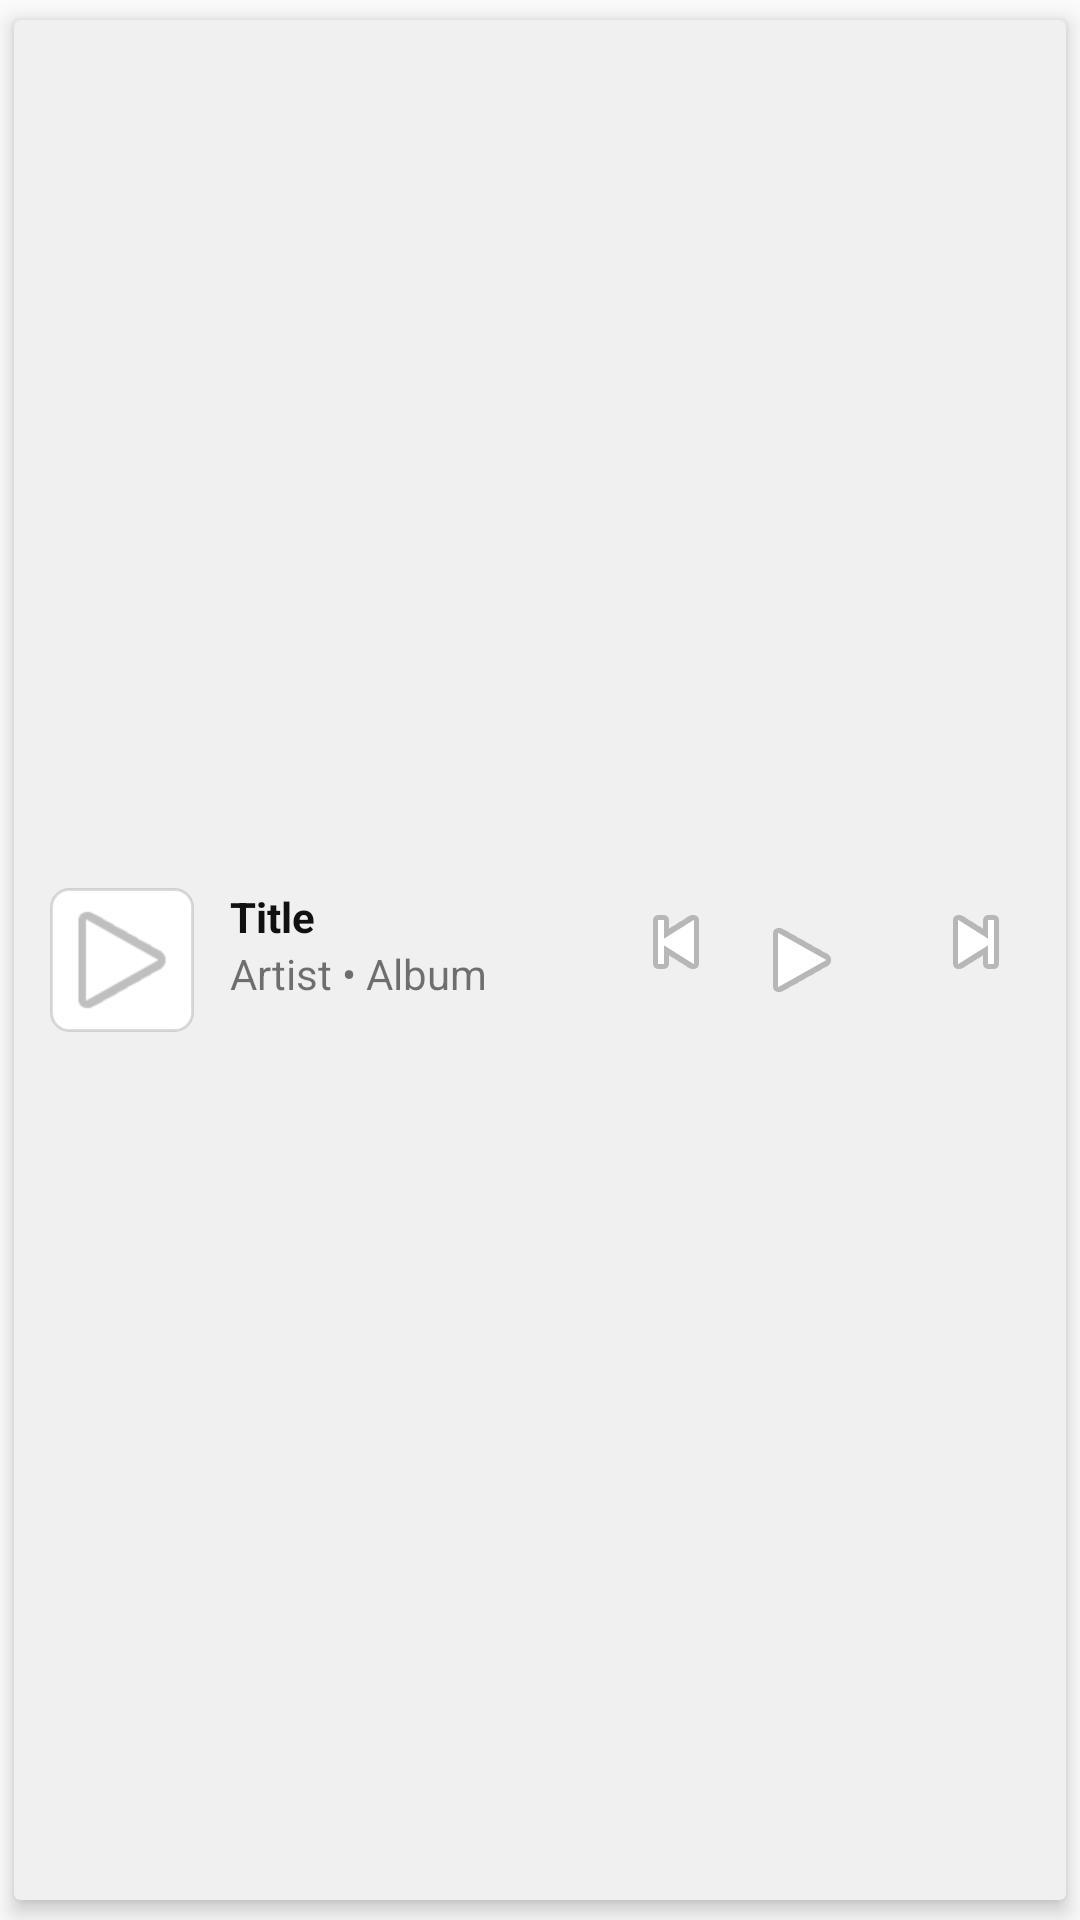

The Android layout XML behind this screen, and the referenced resources:
<!-- AndroidManifest.xml: application theme Theme.HarmonyPlayer -->
<!-- res/layout/view_miniplayer.xml -->
<?xml version="1.0" encoding="utf-8"?>
<androidx.cardview.widget.CardView xmlns:android="http://schemas.android.com/apk/res/android"
    xmlns:card_view="http://schemas.android.com/apk/res-auto"
    android:layout_width="match_parent"
    android:layout_height="72dp"
    android:layout_gravity="bottom"
    android:foreground="?attr/selectableItemBackground"
    card_view:cardBackgroundColor="@color/miniPlayerBg"
    card_view:cardUseCompatPadding="true"
    card_view:cardElevation="4dp">

    <RelativeLayout
        android:layout_width="match_parent"
        android:layout_height="match_parent"
        android:paddingStart="12dp"
        android:paddingEnd="12dp"
        android:gravity="center_vertical">

        <ImageView
            android:id="@+id/imgArt"
            android:layout_width="48dp"
            android:layout_height="48dp"
            android:scaleType="centerCrop"
            android:src="@android:drawable/ic_media_play"
            android:background="@drawable/bg_album_art"/>

        <LinearLayout
            android:id="@+id/trackInfo"
            android:layout_width="0dp"
            android:layout_height="wrap_content"
            android:layout_toEndOf="@id/imgArt"
            android:layout_toStartOf="@id/btnPlayPause"
            android:layout_marginStart="12dp"
            android:orientation="vertical">

            <TextView
                android:id="@+id/txtTitle"
                android:layout_width="wrap_content"
                android:layout_height="wrap_content"
                android:text="Title"
                android:textColor="@color/colorOnSurface"
                android:textStyle="bold"
                android:maxLines="1"
                android:ellipsize="end"/>

            <TextView
                android:id="@+id/txtSubtitle"
                android:layout_width="wrap_content"
                android:layout_height="wrap_content"
                android:text="Artist • Album"
                android:textColor="#8A000000"
                android:maxLines="1"
                android:ellipsize="end"/>
        </LinearLayout>

        <ImageButton
            android:id="@+id/btnPrevious"
            android:layout_width="36dp"
            android:layout_height="36dp"
            android:layout_alignParentEnd="true"
            android:layout_marginEnd="100dp"
            android:background="@android:color/transparent"
            android:contentDescription="@string/previous"
            android:src="@android:drawable/ic_media_previous" />

        <ImageButton
            android:id="@+id/btnPlayPause"
            android:layout_width="48dp"
            android:layout_height="48dp"
            android:layout_alignParentEnd="true"
            android:layout_marginEnd="52dp"
            android:background="@android:color/transparent"
            android:contentDescription="@string/play"
            android:src="@android:drawable/ic_media_play" />

        <ImageButton
            android:id="@+id/btnNext"
            android:layout_width="36dp"
            android:layout_height="36dp"
            android:layout_alignParentEnd="true"
            android:background="@android:color/transparent"
            android:contentDescription="@string/next"
            android:src="@android:drawable/ic_media_next" />
    </RelativeLayout>
</androidx.cardview.widget.CardView>
<!-- resources referenced by this layout -->
<resources>
  <color name="colorOnSurface">#111111</color>
  <color name="miniPlayerBg">#F0F0F0</color>
  <!-- drawable bg_album_art (drawable) -->
  <?xml version="1.0" encoding="utf-8"?>
  <shape xmlns:android="http://schemas.android.com/apk/res/android" android:shape="rectangle">
      <corners android:radius="6dp"/>
      <solid android:color="@color/colorSurface"/>
      <stroke android:width="1dp" android:color="#22000000"/>
  </shape>
  <string name="next">Next</string>
  <string name="play">Play</string>
  <string name="previous">Previous</string>
  <style name="Theme.HarmonyPlayer" parent="Theme.Material3.Light.NoActionBar">
          <item name="colorPrimary">@color/colorPrimary</item>
          <item name="colorPrimaryContainer">@color/colorPrimaryDark</item>
          <item name="colorSecondary">@color/colorSecondary</item>
          <item name="colorTertiary">@color/colorAccent</item>
          <item name="android:statusBarColor">@color/colorSecondary</item>
          <item name="android:navigationBarColor">@color/colorSecondary</item>
          <item name="android:windowBackground">@color/colorBackground</item>
      </style>
  <color name="colorSurface">#FFFFFF</color>
  <color name="colorPrimary">#1DB954</color>
  <color name="colorPrimaryDark">#179245</color>
  <color name="colorSecondary">#191414</color>
  <color name="colorAccent">#FF8800</color>
  <color name="colorBackground">#FAFAFA</color>
</resources>
